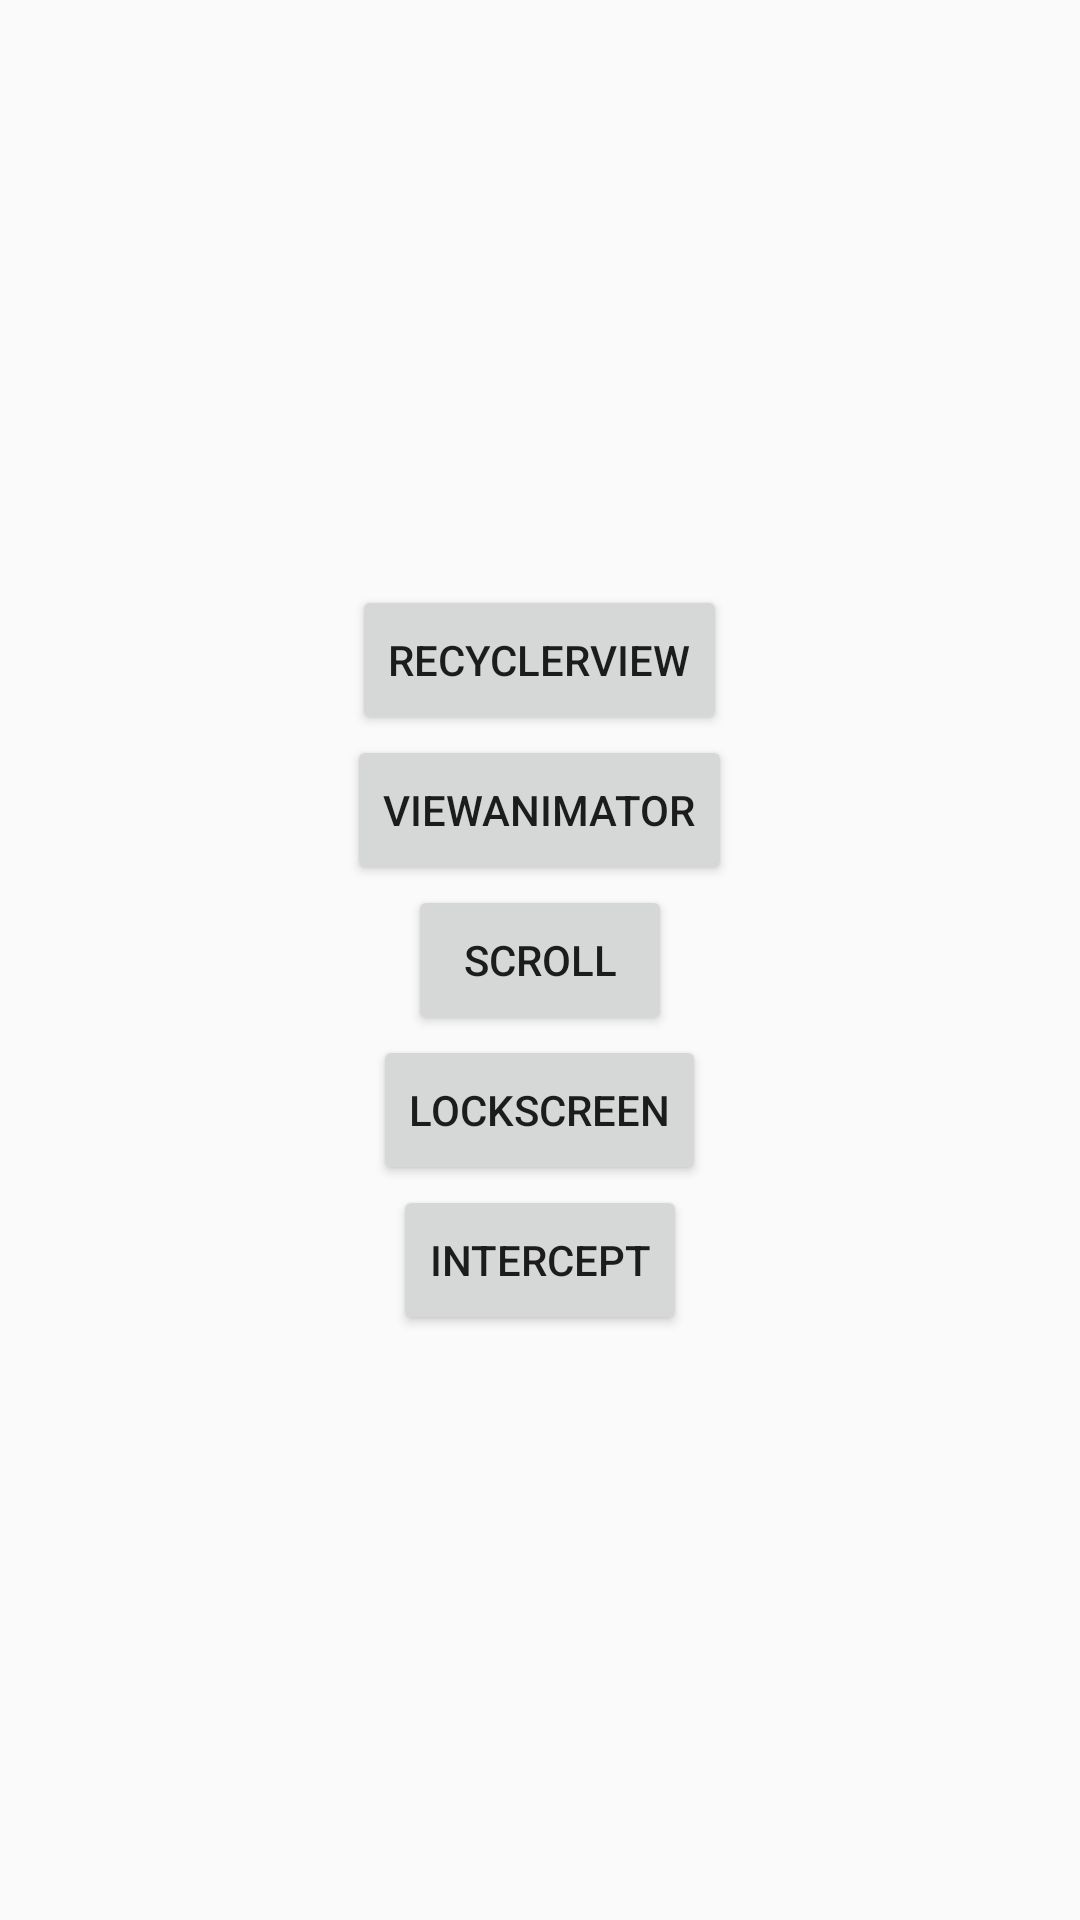

This screen was rendered from an Android layout file. Write that file and the resources it references.
<!-- AndroidManifest.xml: application theme AppTheme -->
<!-- res/layout/activity_main.xml -->
<?xml version="1.0" encoding="utf-8"?>
<LinearLayout xmlns:android="http://schemas.android.com/apk/res/android"
              android:layout_width="match_parent"
              android:layout_height="match_parent"
              android:gravity="center"
              android:orientation="vertical">

    <Button
        android:layout_width="wrap_content"
        android:layout_height="50dp"
        android:text="RecyclerView"
        android:onClick="onClickOne"
        />

    <Button
        android:layout_width="wrap_content"
        android:layout_height="50dp"
        android:text="ViewAnimator"
        android:onClick="onClickTwo"
        />

    <Button
        android:layout_width="wrap_content"
        android:layout_height="50dp"
        android:text="SCROLL"
        android:onClick="onClickThree"
        />

    <Button
        android:layout_width="wrap_content"
        android:layout_height="50dp"
        android:text="LockScreen"
        android:onClick="onClickFour"
        />

    <Button
        android:layout_width="wrap_content"
        android:layout_height="50dp"
        android:text="INTERCEPT"
        android:onClick="onClickFive"
        />


</LinearLayout>
<!-- resources referenced by this layout -->
<resources>
  <style name="AppTheme" parent="Theme.AppCompat.Light.DarkActionBar">
          
          <item name="colorPrimary">@color/colorPrimary</item>
          <item name="colorPrimaryDark">@color/colorPrimaryDark</item>
          <item name="colorAccent">@color/colorAccent</item>
      </style>
  <!-- not gathered from this repository: default colours our renderer supplied (Android Studio template values) -->
  <color name="colorPrimary">#FF6200EE</color>
  <color name="colorPrimaryDark">#FF3700B3</color>
  <color name="colorAccent">#FF03DAC5</color>
</resources>
